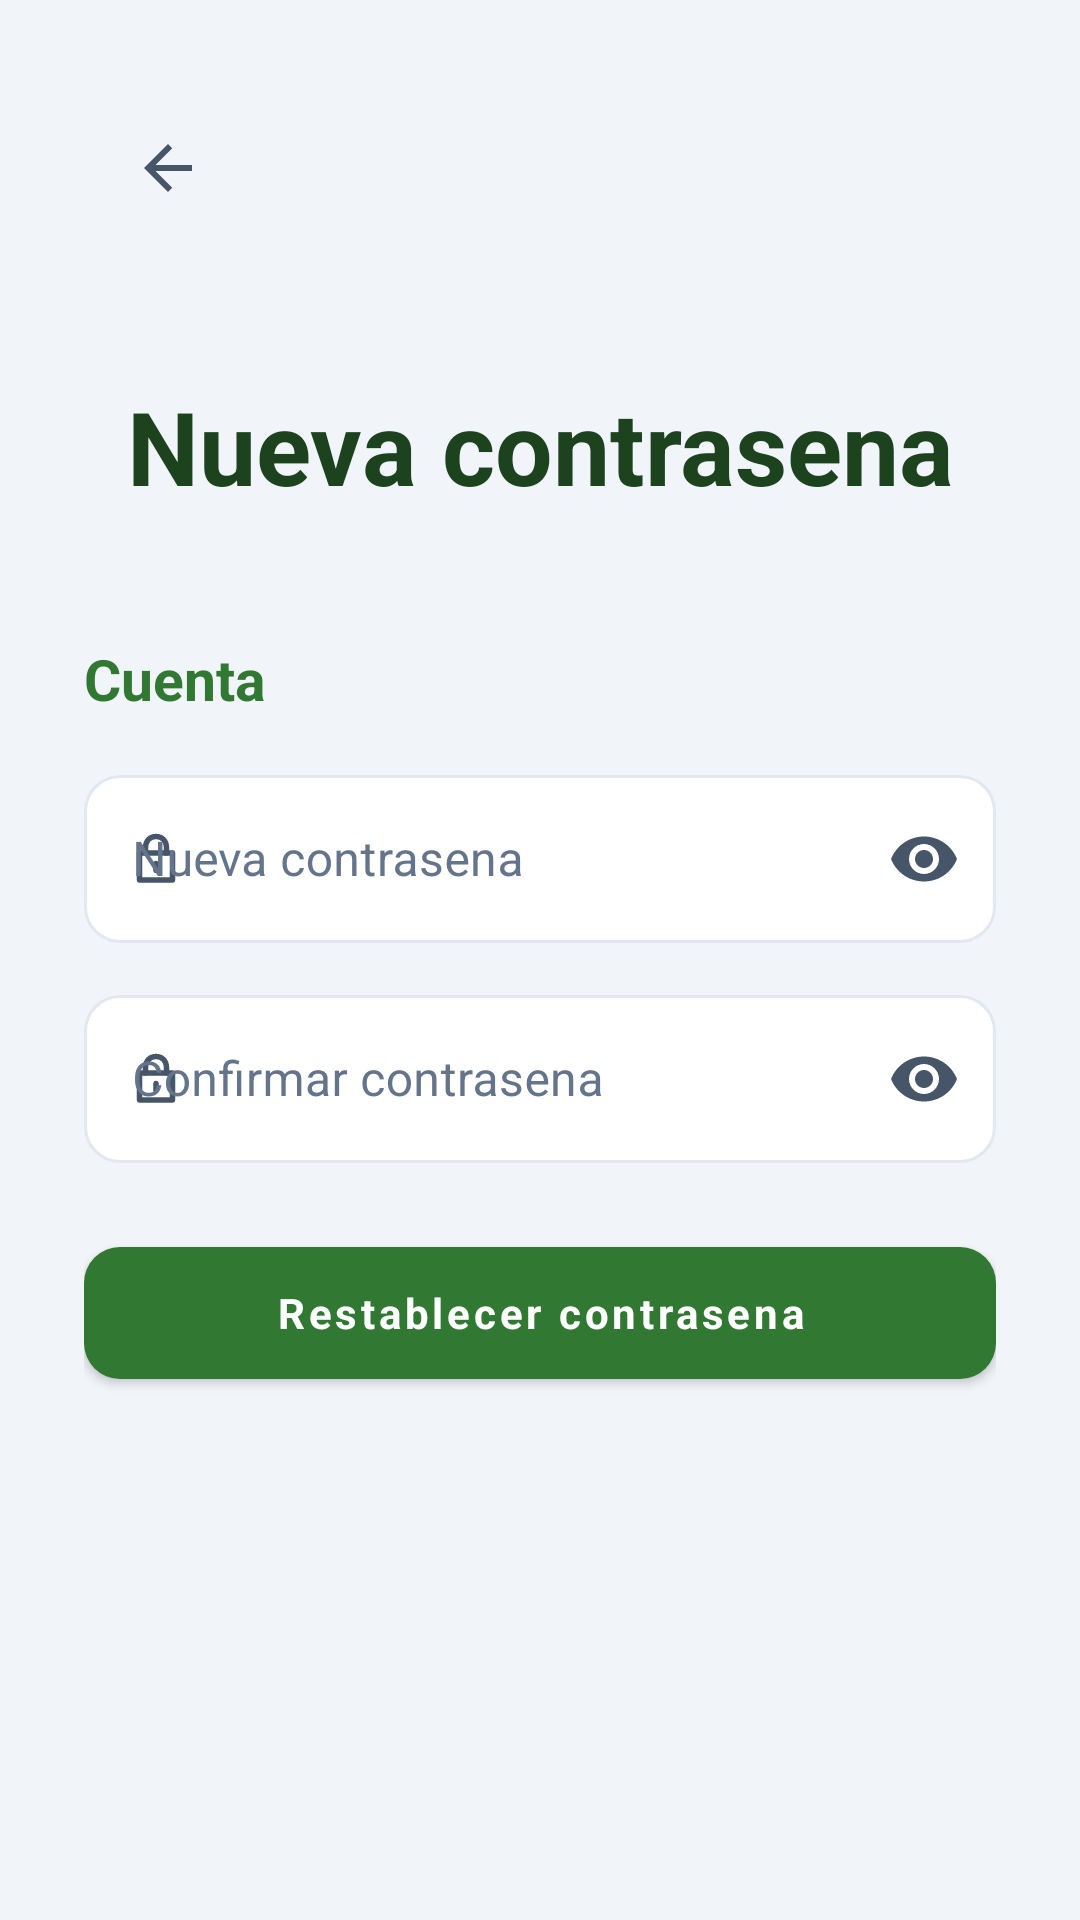

Produce the Android XML layout that renders to this screen, including the resource entries it uses.
<!-- AndroidManifest.xml: application theme Theme.SuperEconomico -->
<!-- res/layout/activity_reset_password.xml -->
﻿<?xml version="1.0" encoding="utf-8"?>
<androidx.constraintlayout.widget.ConstraintLayout xmlns:android="http://schemas.android.com/apk/res/android"
    xmlns:app="http://schemas.android.com/apk/res-auto"
    android:layout_width="match_parent"
    android:layout_height="match_parent"
    android:background="@drawable/bg_fondo_cliente">

    <ImageButton
        android:id="@+id/btnBack"
        android:layout_width="56dp"
        android:layout_height="56dp"
        android:layout_marginStart="28dp"
        android:layout_marginTop="28dp"
        android:background="?attr/selectableItemBackgroundBorderless"
        android:src="@drawable/ic_back_curved"
        app:layout_constraintStart_toStartOf="parent"
        app:layout_constraintTop_toTopOf="parent"
        app:tint="@color/icono_cliente" />

    <androidx.core.widget.NestedScrollView
        android:layout_width="match_parent"
        android:layout_height="0dp"
        android:fillViewport="true"
        app:layout_constraintBottom_toBottomOf="parent"
        app:layout_constraintTop_toBottomOf="@id/btnBack">

        <LinearLayout
            android:layout_width="match_parent"
            android:layout_height="wrap_content"
            android:orientation="vertical"
            android:paddingHorizontal="28dp"
            android:paddingTop="42dp"
            android:paddingBottom="36dp">

            <TextView
                android:id="@+id/tvTitle"
                android:layout_width="match_parent"
                android:layout_height="wrap_content"
                android:gravity="center"
                android:text="Nueva contrasena"
                android:textColor="@color/verde_supermercado_oscuro"
                android:textSize="34sp"
                android:textStyle="bold" />

            <TextView
                android:layout_width="match_parent"
                android:layout_height="wrap_content"
                android:layout_marginTop="42dp"
                android:text="Cuenta"
                android:textColor="@color/verde_supermercado"
                android:textSize="19sp"
                android:textStyle="bold" />

            <com.google.android.material.textfield.TextInputLayout
                android:id="@+id/tilNewPassword"
                style="@style/Widget.SuperEconomico.CampoTexto"
                android:layout_width="match_parent"
                android:layout_height="wrap_content"
                android:layout_marginTop="14dp"
                android:hint="Nueva contrasena"
                app:boxStrokeColor="@color/selector_borde_campo"
                app:endIconMode="password_toggle"
                app:startIconDrawable="@drawable/icono_contrasena"
                app:startIconTint="@color/icono_cliente">

                <com.google.android.material.textfield.TextInputEditText
                    android:id="@+id/etNewPassword"
                    android:layout_width="match_parent"
                    android:layout_height="56dp"
                    android:inputType="textPassword"
                    android:singleLine="true"
                    android:textColor="@color/text_field"
                    android:textColorHint="@color/texto_apagado"
                    android:textSize="16sp" />
            </com.google.android.material.textfield.TextInputLayout>

            <com.google.android.material.textfield.TextInputLayout
                android:id="@+id/tilConfirmPassword"
                style="@style/Widget.SuperEconomico.CampoTexto"
                android:layout_width="match_parent"
                android:layout_height="wrap_content"
                android:layout_marginTop="12dp"
                android:hint="Confirmar contrasena"
                app:boxStrokeColor="@color/selector_borde_campo"
                app:endIconMode="password_toggle"
                app:startIconDrawable="@drawable/icono_contrasena"
                app:startIconTint="@color/icono_cliente">

                <com.google.android.material.textfield.TextInputEditText
                    android:id="@+id/etConfirmPassword"
                    android:layout_width="match_parent"
                    android:layout_height="56dp"
                    android:inputType="textPassword"
                    android:singleLine="true"
                    android:textColor="@color/text_field"
                    android:textColorHint="@color/texto_apagado"
                    android:textSize="16sp" />
            </com.google.android.material.textfield.TextInputLayout>

            <TextView
                android:id="@+id/tvError"
                android:layout_width="match_parent"
                android:layout_height="wrap_content"
                android:layout_marginTop="10dp"
                android:textColor="@color/error_red"
                android:textSize="14sp"
                android:visibility="gone" />

            <com.google.android.material.button.MaterialButton
                android:id="@+id/btnResetPassword"
                style="@style/Widget.SuperEconomico.BotonPrincipal"
                android:layout_width="match_parent"
                android:layout_height="56dp"
                android:layout_marginTop="22dp"
                android:text="Restablecer contrasena" />
        </LinearLayout>
    </androidx.core.widget.NestedScrollView>
</androidx.constraintlayout.widget.ConstraintLayout>
<!-- resources referenced by this layout -->
<resources>
  <color name="error_red">#EF4444</color>
  <color name="icono_cliente">#475569</color>
  <color name="text_field">#1E293B</color>
  <color name="texto_apagado">#64748B</color>
  <color name="verde_supermercado">#317832</color>
  <color name="verde_supermercado_oscuro">#1D421E</color>
  <!-- drawable bg_fondo_cliente (drawable) -->
  <?xml version="1.0" encoding="utf-8"?>
  <shape xmlns:android="http://schemas.android.com/apk/res/android">
      <solid android:color="@color/fondo_cliente" />
  </shape>
  <!-- drawable ic_back_curved (drawable) -->
  <?xml version="1.0" encoding="utf-8"?>
  <vector xmlns:android="http://schemas.android.com/apk/res/android"
      android:width="24dp"
      android:height="24dp"
      android:viewportWidth="24"
      android:viewportHeight="24">
      <path
          android:fillColor="#2E7D32"
          android:pathData="M20,11H7.83l5.59,-5.59L12,4l-8,8 8,8 1.41,-1.41L7.83,13H20v-2z" />
  </vector>
  <style name="Widget.SuperEconomico.BotonPrincipal" parent="Widget.MaterialComponents.Button">
          <item name="backgroundTint">@color/verde_supermercado</item>
          <item name="cornerRadius">12dp</item>
          <item name="android:minHeight">56dp</item>
          <item name="android:textAllCaps">false</item>
          <item name="android:textColor">@color/white</item>
          <item name="android:textStyle">bold</item>
      </style>
  <style name="Widget.SuperEconomico.CampoTexto" parent="Widget.MaterialComponents.TextInputLayout.OutlinedBox">
          <item name="boxBackgroundColor">@color/fondo_campo_cliente</item>
          <item name="boxStrokeColor">@color/selector_borde_campo</item>
          <item name="hintTextColor">@color/selector_texto_campo</item>
          <item name="boxCornerRadiusTopStart">12dp</item>
          <item name="boxCornerRadiusTopEnd">12dp</item>
          <item name="boxCornerRadiusBottomStart">12dp</item>
          <item name="boxCornerRadiusBottomEnd">12dp</item>
          <item name="boxStrokeWidth">1dp</item>
          <item name="boxStrokeWidthFocused">1dp</item>
          <item name="android:textColorHint">@color/texto_apagado</item>
          <item name="startIconTint">@color/icono_cliente</item>
          <item name="endIconTint">@color/icono_cliente</item>
      </style>
  <style name="Theme.SuperEconomico" parent="Theme.MaterialComponents.Light.NoActionBar">
          <item name="colorPrimary">@color/primary</item>
          <item name="colorPrimaryVariant">@color/primary_dark</item>
          <item name="colorOnPrimary">@color/white</item>
          <item name="android:statusBarColor">@color/fondo_cliente</item>
          <item name="android:windowLightStatusBar">true</item>
          <item name="android:navigationBarColor">@color/fondo_cliente</item>
          <item name="android:windowBackground">@color/fondo_cliente</item>
          <item name="fontFamily">sans</item>
  
          <item name="textInputStyle">@style/Widget.SuperEconomico.CampoTexto</item>
      </style>
  <color name="fondo_cliente">#F1F5F9</color>
  <color name="white">#FFFFFF</color>
  <color name="fondo_campo_cliente">#FFFFFF</color>
  <color name="primary">#317832</color>
  <color name="primary_dark">#1D421E</color>
</resources>
